16-way image classification set "data" from GitHub (gabrielaiji/deep_learning); label vocabulary: acier, combat, dragon, eau, feu, glace, insecte, normal, plante, poison, psy, roche, sol, spectre, tenebres, électrique.

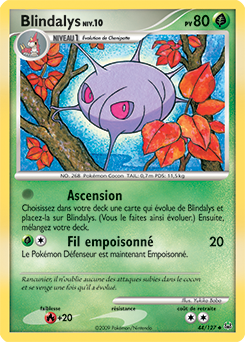
Label: insecte

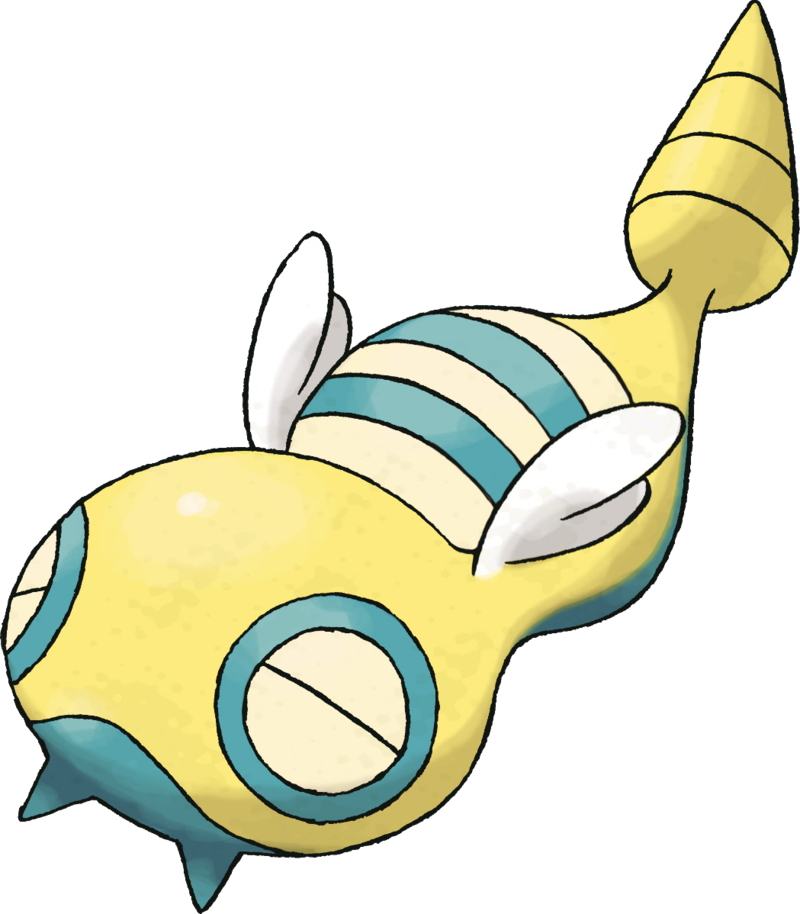
Label: normal

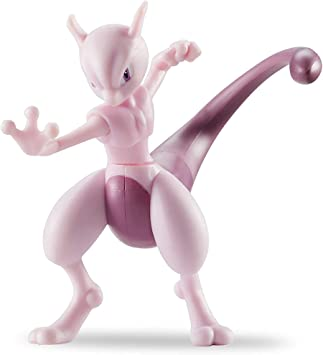
Label: psy

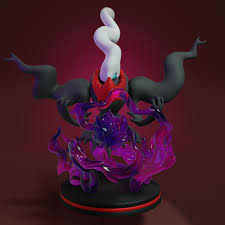
Label: tenebres

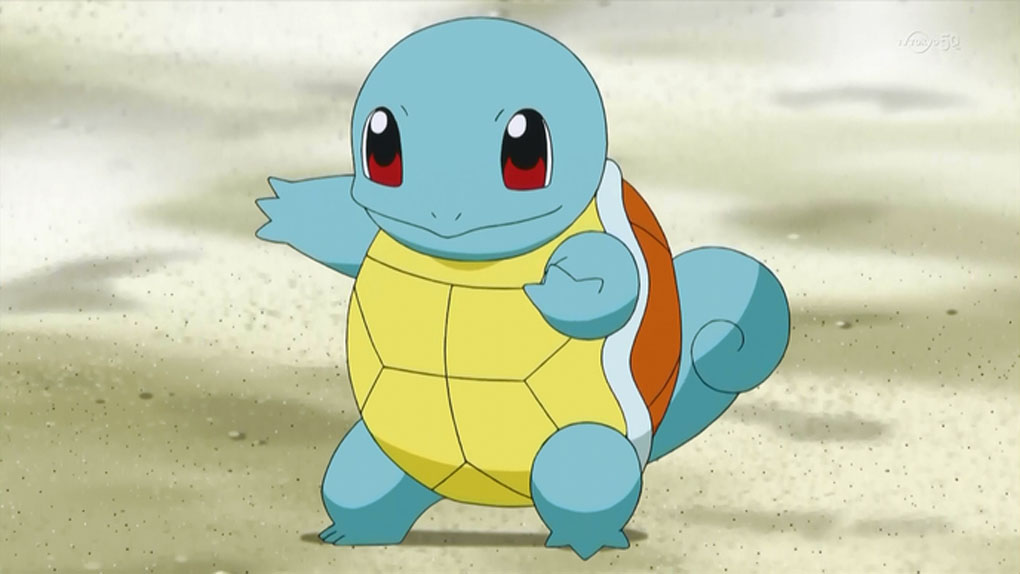
Label: eau

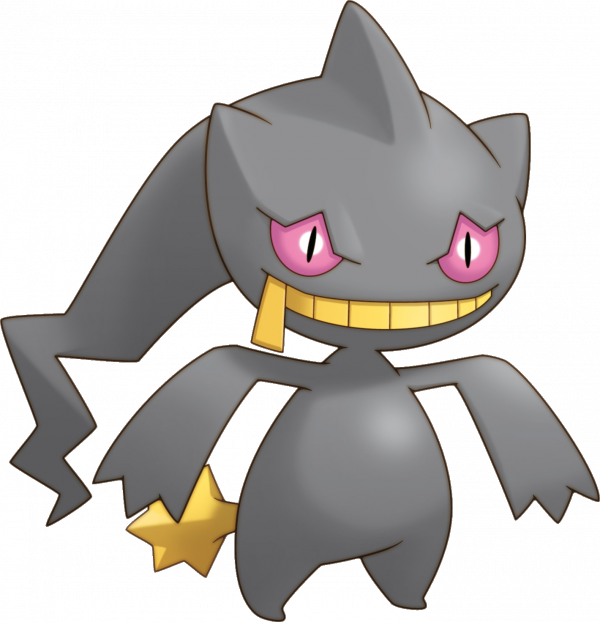
Label: spectre
